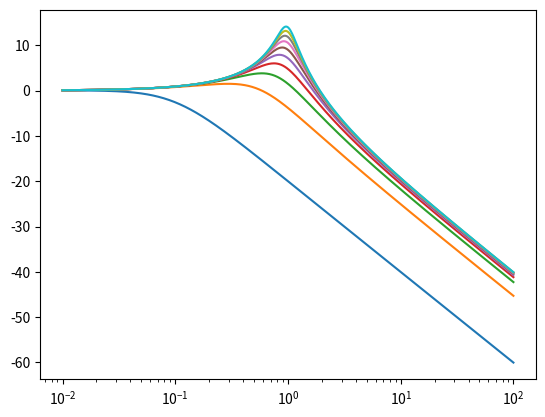

This figure's Python source:
import numpy as np
from matplotlib import pyplot as plt


def trace(liste_x, liste_y, log=False):
    # fig = plt.figure()
    if log:
        plt.semilogx()
    plt.plot(liste_x, liste_y)
    plt.show()


def trace_multi(liste_x, listes_y, log=False):
    # fig = plt.figure()
    if log:
        plt.semilogx()
    for liste_y in listes_y:
        plt.plot(liste_x, liste_y)
    plt.show()


def f(x):
    return np.sin(x)**2


def g(x):
    return np.cos(x)**2


# liste_x = np.linspace(-np.pi, np.pi, 500)
# t_y = [f(liste_x), g(liste_x)]
# trace_multi(liste_x, t_y)


def trace_carre(x, y):
    liste_x = np.linspace(x, y, 500)
    trace(liste_x, liste_x ** 2)


def trace_f2(x, y):
    liste_x = np.linspace(x, y, 500)
    trace(liste_x, np.sqrt(liste_x ** 2 - 4))


def x_puissance_n(x, y):
    liste_x = np.linspace(x, y, 500)
    liste_y = []
    for i in range(1, 11):
        liste_y.append(liste_x**i)
    trace_multi(liste_x, liste_y)


def sinc(x):
    #if x == 0:
    if x.any() == 0:
        return 1
    else:
        return np.sin(x)/x


def trace_sinc(x, y):
    liste_x = np.linspace(x, y, 500)
    liste_y = []
    #for i in liste_x:
    #    liste_y.append(sinc(i))
    #trace(liste_x, liste_y)
    trace(liste_x, sinc(liste_x))


def H(x, Q):
    return 1 / np.sqrt((1-x)**2 + x**2/Q**2)


def G(x, Q):
    return 20*np.log10(H(x, Q))


#trace_sinc(10, 20)

# 4.3
#liste_x = np.linspace(0, 3, 500)
#liste_Q = np.linspace(0.1, 5, 10)
#
#listes_y = []
#for Q in liste_Q:
#    liste_y = []
#    for i in liste_x:
#        liste_y.append(H(i, Q))
#    listes_y.append(liste_y)
#trace_multi(liste_x, listes_y)

# 4.4
#liste_x = np.logspace(-2, 2, 500)
#liste_y = H(liste_x, 0.3)
#trace(liste_x, liste_y, True)


liste_x = np.logspace(-2, 2, 500)
liste_Q = np.linspace(0.1, 5, 10)
listes_y = []
for q in liste_Q:
    liste_y = G(liste_x, q)
    listes_y.append(liste_y)


trace_multi(liste_x, listes_y, True)




